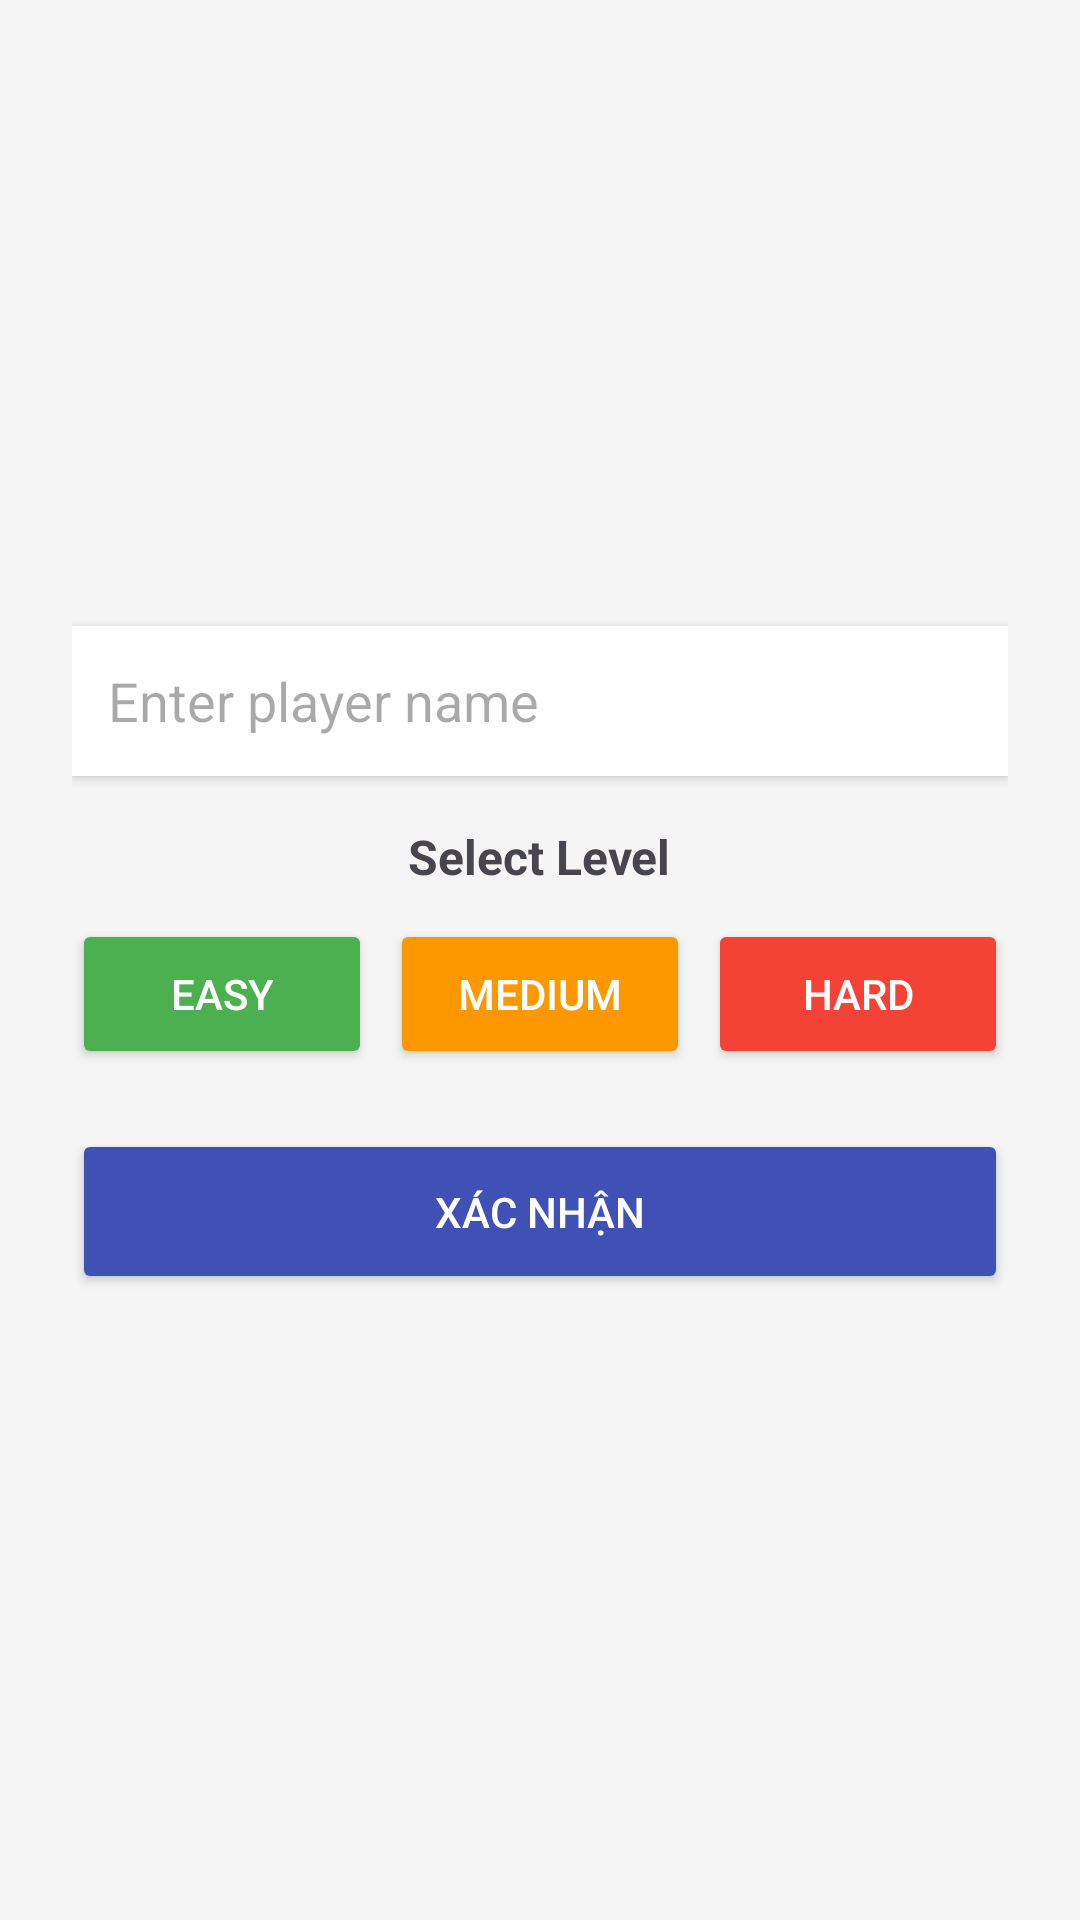

This screen was rendered from an Android layout file. Write that file and the resources it references.
<!-- AndroidManifest.xml: application theme Theme.GameLatThe -->
<!-- res/layout/fragment_setupgame.xml -->
<LinearLayout
    xmlns:android="http://schemas.android.com/apk/res/android"
    android:layout_width="match_parent"
    android:layout_height="match_parent"
    android:orientation="vertical"
    android:padding="24dp"
    android:gravity="center"
    android:background="#F5F5F5">

    
    <EditText
        android:id="@+id/edtPlayerName"
        android:layout_width="match_parent"
        android:layout_height="50dp"
        android:hint="Enter player name"
        android:padding="12dp"
        android:background="#FFFFFF"
        android:elevation="2dp"/>

    
    <TextView
        android:layout_width="wrap_content"
        android:layout_height="wrap_content"
        android:text="Select Level"
        android:textStyle="bold"
        android:textSize="16sp"
        android:layout_marginTop="16dp"/>

    
    <LinearLayout
        android:layout_width="match_parent"
        android:layout_height="wrap_content"
        android:orientation="horizontal"
        android:gravity="center"
        android:layout_marginTop="10dp">

        <Button
            android:id="@+id/btnEasy"
            android:layout_width="0dp"
            android:layout_height="50dp"
            android:layout_weight="1"
            android:text="EASY"
            android:backgroundTint="#4CAF50"
            android:textColor="#FFFFFF"
            android:layout_marginEnd="6dp"/>

        <Button
            android:id="@+id/btnNormal"
            android:layout_width="0dp"
            android:layout_height="50dp"
            android:layout_marginEnd="6dp"
            android:layout_weight="1"
            android:backgroundTint="#FF9800"
            android:text="MEDIUM"
            android:textColor="#FFFFFF" />

        <Button
            android:id="@+id/btnHard"
            android:layout_width="0dp"
            android:layout_height="50dp"
            android:layout_weight="1"
            android:text="HARD"
            android:backgroundTint="#F44336"
            android:textColor="#FFFFFF"/>
    </LinearLayout>

    
    <Button
        android:id="@+id/btnStart"
        android:layout_width="match_parent"
        android:layout_height="55dp"
        android:layout_marginTop="20dp"
        android:backgroundTint="#3F51B5"
        android:text="Xác Nhận"
        android:textColor="#FFFFFF" />

</LinearLayout>
<!-- resources referenced by this layout -->
<resources>
  <style name="Theme.GameLatThe" parent="Base.Theme.GameLatThe" />
  <style name="Base.Theme.GameLatThe" parent="Theme.Material3.DayNight.NoActionBar">
          
          
      </style>
</resources>
